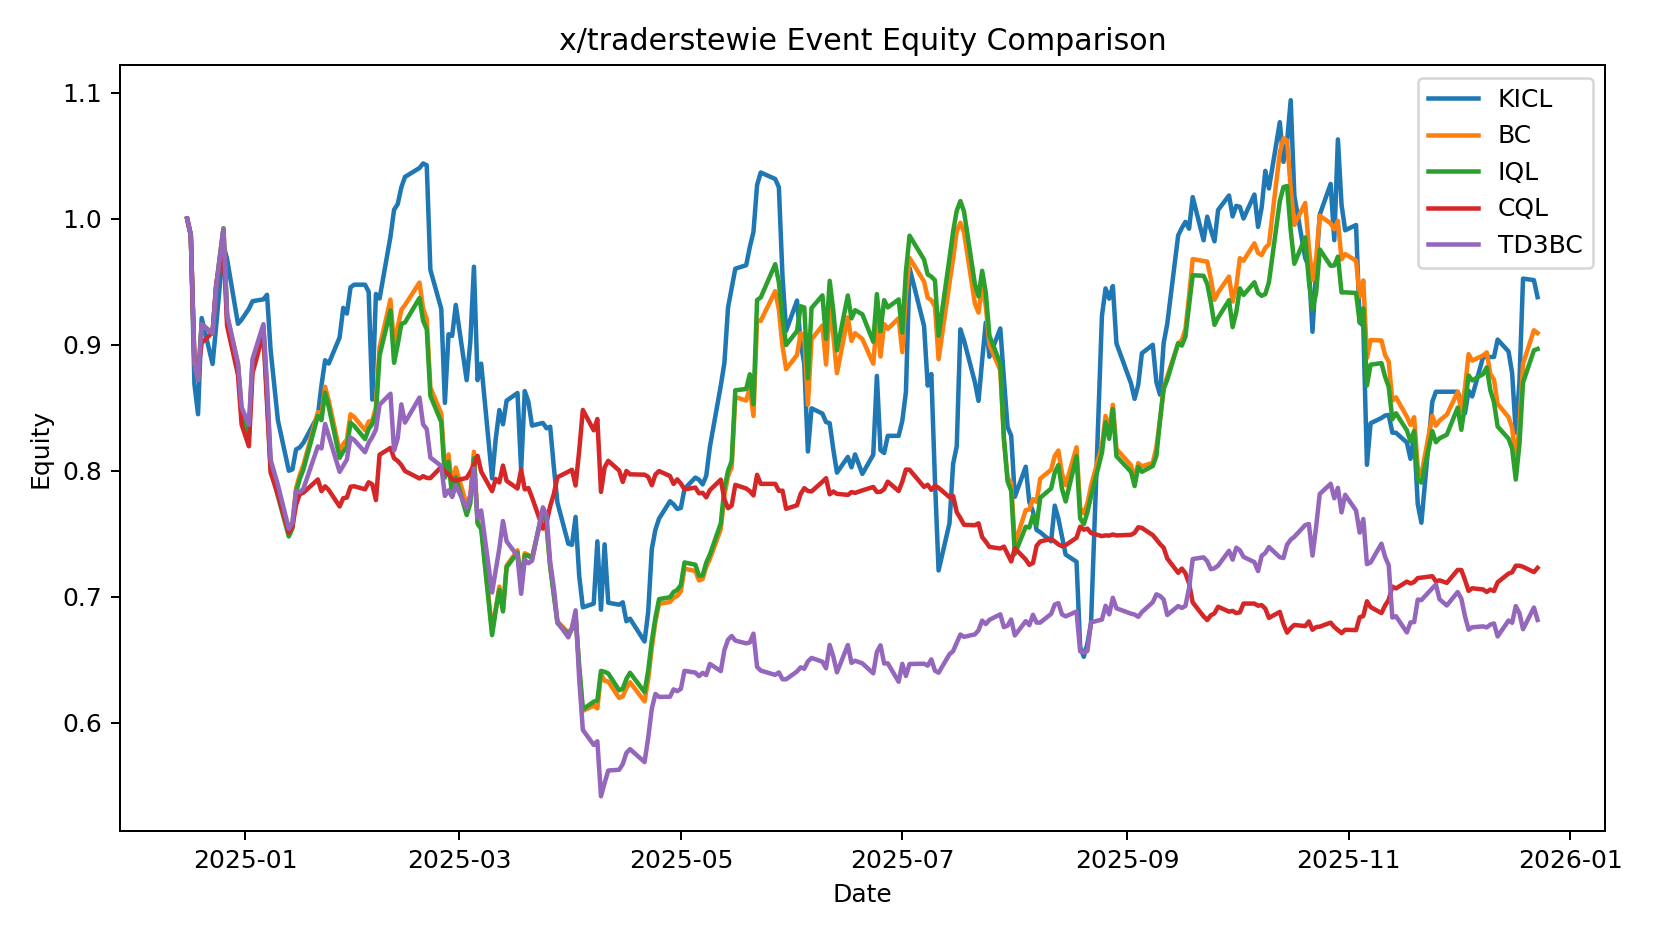

Source data for this figure (header and first rows):
date, KICL, BC, IQL, CQL, TD3BC
2024-12-16 00:00:00, 1.0, 1.0, 1.0, 1.0, 1.0
2024-12-17 00:00:00, 0.987, 0.987, 0.987, 0.987, 0.987
2024-12-18 00:00:00, 0.8688, 0.8858, 0.8858, 0.8858, 0.8858
2024-12-19 00:00:00, 0.8448, 0.8722, 0.8721, 0.8787, 0.8719
2024-12-20 00:00:00, 0.9211, 0.9157, 0.9161, 0.9014, 0.9161
2024-12-23 00:00:00, 0.8847, 0.9091, 0.909, 0.9098, 0.9089
2024-12-24 00:00:00, 0.9151, 0.9468, 0.9466, 0.9478, 0.946
2024-12-26 00:00:00, 0.9792, 0.9922, 0.9923, 0.9792, 0.9919
2024-12-27 00:00:00, 0.9679, 0.9236, 0.921, 0.915, 0.9237
2024-12-30 00:00:00, 0.9166, 0.8849, 0.8829, 0.876, 0.8849
2024-12-31 00:00:00, 0.9198, 0.8478, 0.8434, 0.8366, 0.8505
2025-01-02 00:00:00, 0.9284, 0.8331, 0.8274, 0.8194, 0.8364
2025-01-03 00:00:00, 0.9345, 0.8865, 0.8834, 0.8774, 0.8886
2025-01-06 00:00:00, 0.936, 0.9146, 0.913, 0.9089, 0.9162
2025-01-07 00:00:00, 0.9396, 0.8626, 0.8577, 0.8532, 0.8685
2025-01-08 00:00:00, 0.8954, 0.8051, 0.8013, 0.7985, 0.8087
2025-01-10 00:00:00, 0.84, 0.7841, 0.7797, 0.7812, 0.7887
2025-01-13 00:00:00, 0.8, 0.7516, 0.7478, 0.7508, 0.7539
2025-01-14 00:00:00, 0.8011, 0.7579, 0.7543, 0.7558, 0.7589
2025-01-15 00:00:00, 0.8168, 0.7862, 0.7831, 0.7729, 0.7839
2025-01-16 00:00:00, 0.8185, 0.7964, 0.7932, 0.7813, 0.783
2025-01-17 00:00:00, 0.822, 0.8042, 0.8007, 0.7826, 0.7855
2025-01-21 00:00:00, 0.8436, 0.8465, 0.8435, 0.793, 0.8193
2025-01-22 00:00:00, 0.8678, 0.8442, 0.8401, 0.7838, 0.8177
2025-01-23 00:00:00, 0.8876, 0.8666, 0.862, 0.7876, 0.8371
2025-01-24 00:00:00, 0.885, 0.8556, 0.8507, 0.7847, 0.8277
2025-01-27 00:00:00, 0.9058, 0.8154, 0.8102, 0.7716, 0.7991
2025-01-28 00:00:00, 0.9292, 0.8211, 0.8152, 0.7782, 0.8039
2025-01-29 00:00:00, 0.9247, 0.8248, 0.8185, 0.7787, 0.8089
2025-01-30 00:00:00, 0.9455, 0.8448, 0.8381, 0.7873, 0.8263
2025-01-31 00:00:00, 0.9476, 0.8427, 0.8356, 0.7877, 0.8244
2025-02-03 00:00:00, 0.9476, 0.8322, 0.8251, 0.7853, 0.8147
2025-02-04 00:00:00, 0.942, 0.839, 0.8331, 0.7908, 0.8222
2025-02-05 00:00:00, 0.8564, 0.8396, 0.837, 0.7892, 0.8267
2025-02-06 00:00:00, 0.9402, 0.8505, 0.8456, 0.7767, 0.8326
2025-02-07 00:00:00, 0.9366, 0.8979, 0.8914, 0.8127, 0.8524
2025-02-10 00:00:00, 0.9856, 0.9357, 0.9272, 0.818, 0.8611
2025-02-11 00:00:00, 1.007, 0.8989, 0.8856, 0.8099, 0.8161
2025-02-12 00:00:00, 1.011, 0.9138, 0.9, 0.8078, 0.8257
2025-02-13 00:00:00, 1.025, 0.9276, 0.9164, 0.8045, 0.8526
2025-02-14 00:00:00, 1.033, 0.9314, 0.9176, 0.7998, 0.8381
2025-02-18 00:00:00, 1.04, 0.9493, 0.937, 0.7938, 0.8581
2025-02-19 00:00:00, 1.044, 0.9286, 0.919, 0.7957, 0.8367
2025-02-20 00:00:00, 1.042, 0.9204, 0.9123, 0.7943, 0.833
2025-02-21 00:00:00, 0.9594, 0.8659, 0.8594, 0.7941, 0.8105
2025-02-24 00:00:00, 0.9284, 0.8454, 0.8386, 0.8031, 0.8037
2025-02-25 00:00:00, 0.8538, 0.8001, 0.7946, 0.7991, 0.78
2025-02-26 00:00:00, 0.9083, 0.8129, 0.8072, 0.7971, 0.7844
2025-02-27 00:00:00, 0.907, 0.7872, 0.7796, 0.7932, 0.7792
2025-02-28 00:00:00, 0.9315, 0.8024, 0.7947, 0.7922, 0.7883
2025-03-03 00:00:00, 0.8718, 0.7729, 0.7648, 0.7943, 0.7703
2025-03-04 00:00:00, 0.902, 0.7808, 0.7741, 0.7991, 0.7798
2025-03-05 00:00:00, 0.9618, 0.815, 0.8099, 0.8045, 0.8018
2025-03-06 00:00:00, 0.8719, 0.7594, 0.758, 0.8118, 0.7624
2025-03-07 00:00:00, 0.8849, 0.7558, 0.7537, 0.7993, 0.7684
2025-03-10 00:00:00, 0.794, 0.6731, 0.6696, 0.7837, 0.7034
2025-03-11 00:00:00, 0.8252, 0.6903, 0.6889, 0.7934, 0.7211
2025-03-12 00:00:00, 0.8481, 0.708, 0.7056, 0.7907, 0.7384
2025-03-13 00:00:00, 0.8368, 0.6899, 0.6884, 0.8041, 0.7601
2025-03-14 00:00:00, 0.8556, 0.7246, 0.7234, 0.792, 0.744
... 196 more rows
